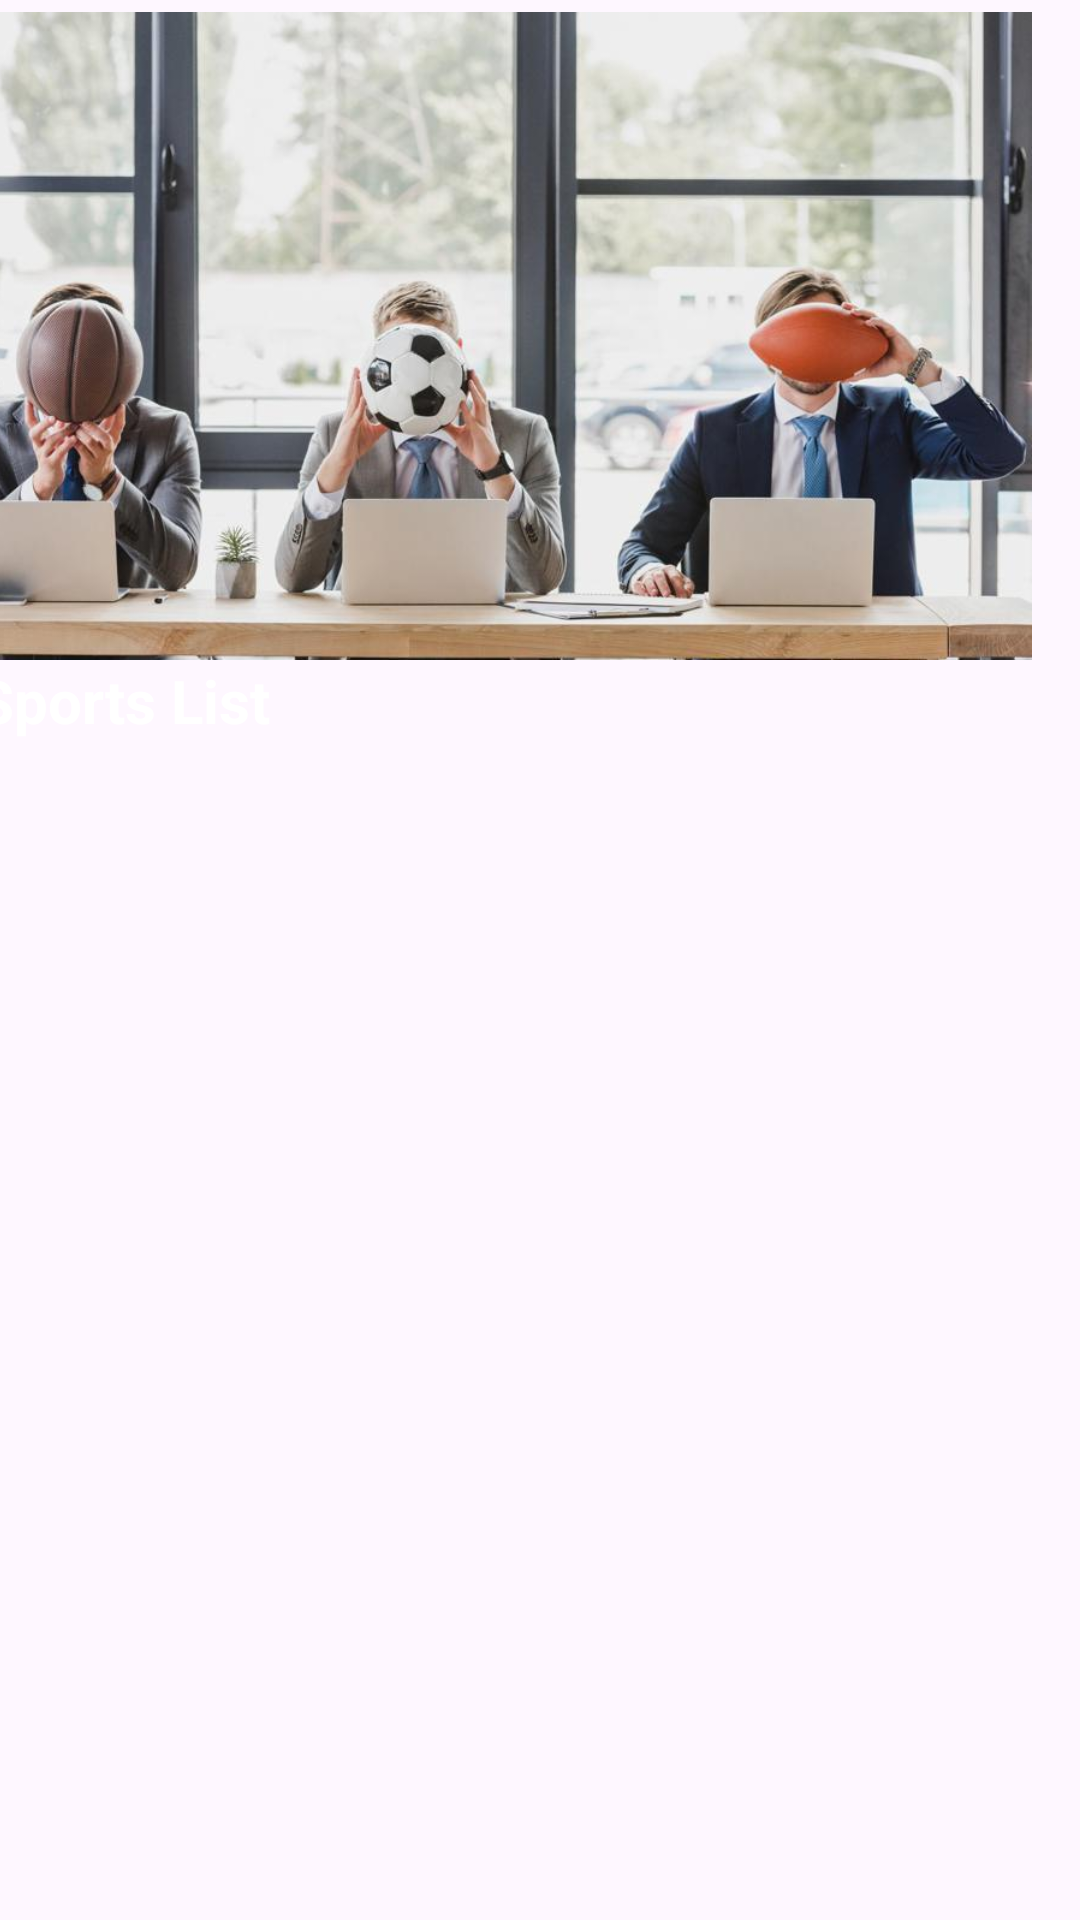

Produce the Android XML layout that renders to this screen, including the resource entries it uses.
<!-- AndroidManifest.xml: application theme Theme.Sports_App -->
<!-- res/layout/activity_main.xml -->
<?xml version="1.0" encoding="utf-8"?>
<androidx.constraintlayout.widget.ConstraintLayout xmlns:android="http://schemas.android.com/apk/res/android"
    xmlns:app="http://schemas.android.com/apk/res-auto"
    xmlns:tools="http://schemas.android.com/tools"
    android:id="@+id/main"
    android:layout_width="match_parent"
    android:layout_height="match_parent"
    tools:context=".MainActivity">


    <ImageView
        android:id="@+id/imageView"
        android:layout_width="417dp"
        android:layout_height="216dp"
        android:layout_marginTop="4dp"
        android:src="@drawable/header"
        app:layout_constraintEnd_toEndOf="parent"
        app:layout_constraintHorizontal_bias="1.0"
        app:layout_constraintStart_toStartOf="parent"
        app:layout_constraintTop_toTopOf="parent" />

    <androidx.recyclerview.widget.RecyclerView
        android:id="@+id/recyclerView"
        android:layout_width="0dp"
        android:layout_height="0dp"
        app:layout_constraintBottom_toBottomOf="parent"
        app:layout_constraintEnd_toEndOf="parent"
        app:layout_constraintHorizontal_bias="1.0"
        app:layout_constraintStart_toStartOf="parent"
        app:layout_constraintTop_toBottomOf="@id/imageView"
        app:layout_constraintVertical_bias="0.0" />

    <TextView
        android:layout_width="375dp"
        android:layout_height="45dp"
        android:text="Sports List"
        android:textSize="20dp"
        android:textColor="@color/white"
        android:textStyle="bold"
        app:layout_constraintBottom_toBottomOf="parent"
        app:layout_constraintEnd_toEndOf="parent"
        app:layout_constraintHorizontal_bias="0.555"
        app:layout_constraintStart_toStartOf="parent"
        app:layout_constraintTop_toBottomOf="@+id/imageView"
        app:layout_constraintVertical_bias="0.0" />

</androidx.constraintlayout.widget.ConstraintLayout>
<!-- resources referenced by this layout -->
<resources>
  <!-- drawable header: jpg bitmap (drawable, 59446 bytes) -->
  <style name="Theme.Sports_App" parent="Base.Theme.Sports_App" />
  <style name="Base.Theme.Sports_App" parent="Theme.Material3.DayNight.NoActionBar">
          
          
      </style>
  <!-- not gathered from this repository: default colours our renderer supplied (Android Studio template values) -->
  <color name="white">#FFFFFFFF</color>
</resources>
